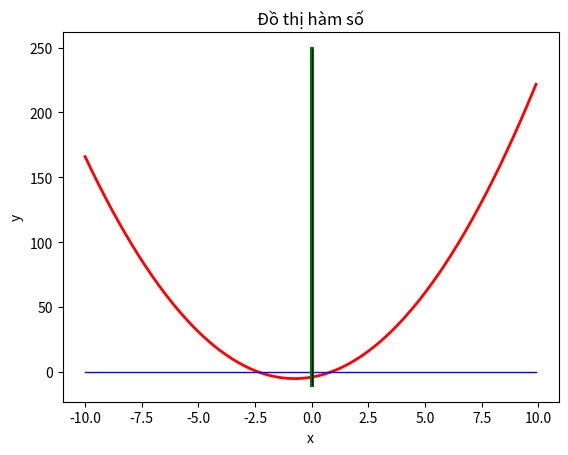

The script that saved this image:
import numpy as np
import matplotlib.pyplot as plt
x=np.arange(-10,10,0.1)
y=2*x**2+3*x-4
plt.plot(x,y,color='red',linewidth=2)

#vẽ trục Ox
y=np.zeros(x.shape)         
plt.plot(x,y,color='blue',linewidth=1)
#vẽ trục Oy
y=np.arange(-10,250,1)
x=np.zeros(y.shape)
plt.plot(x,y,color='green',linewidth=3)


plt.xlabel('x')
plt.ylabel('y')
plt.title('Đồ thị hàm số')
plt.plot(x,y,color='black',linewidth=1)
plt.show()